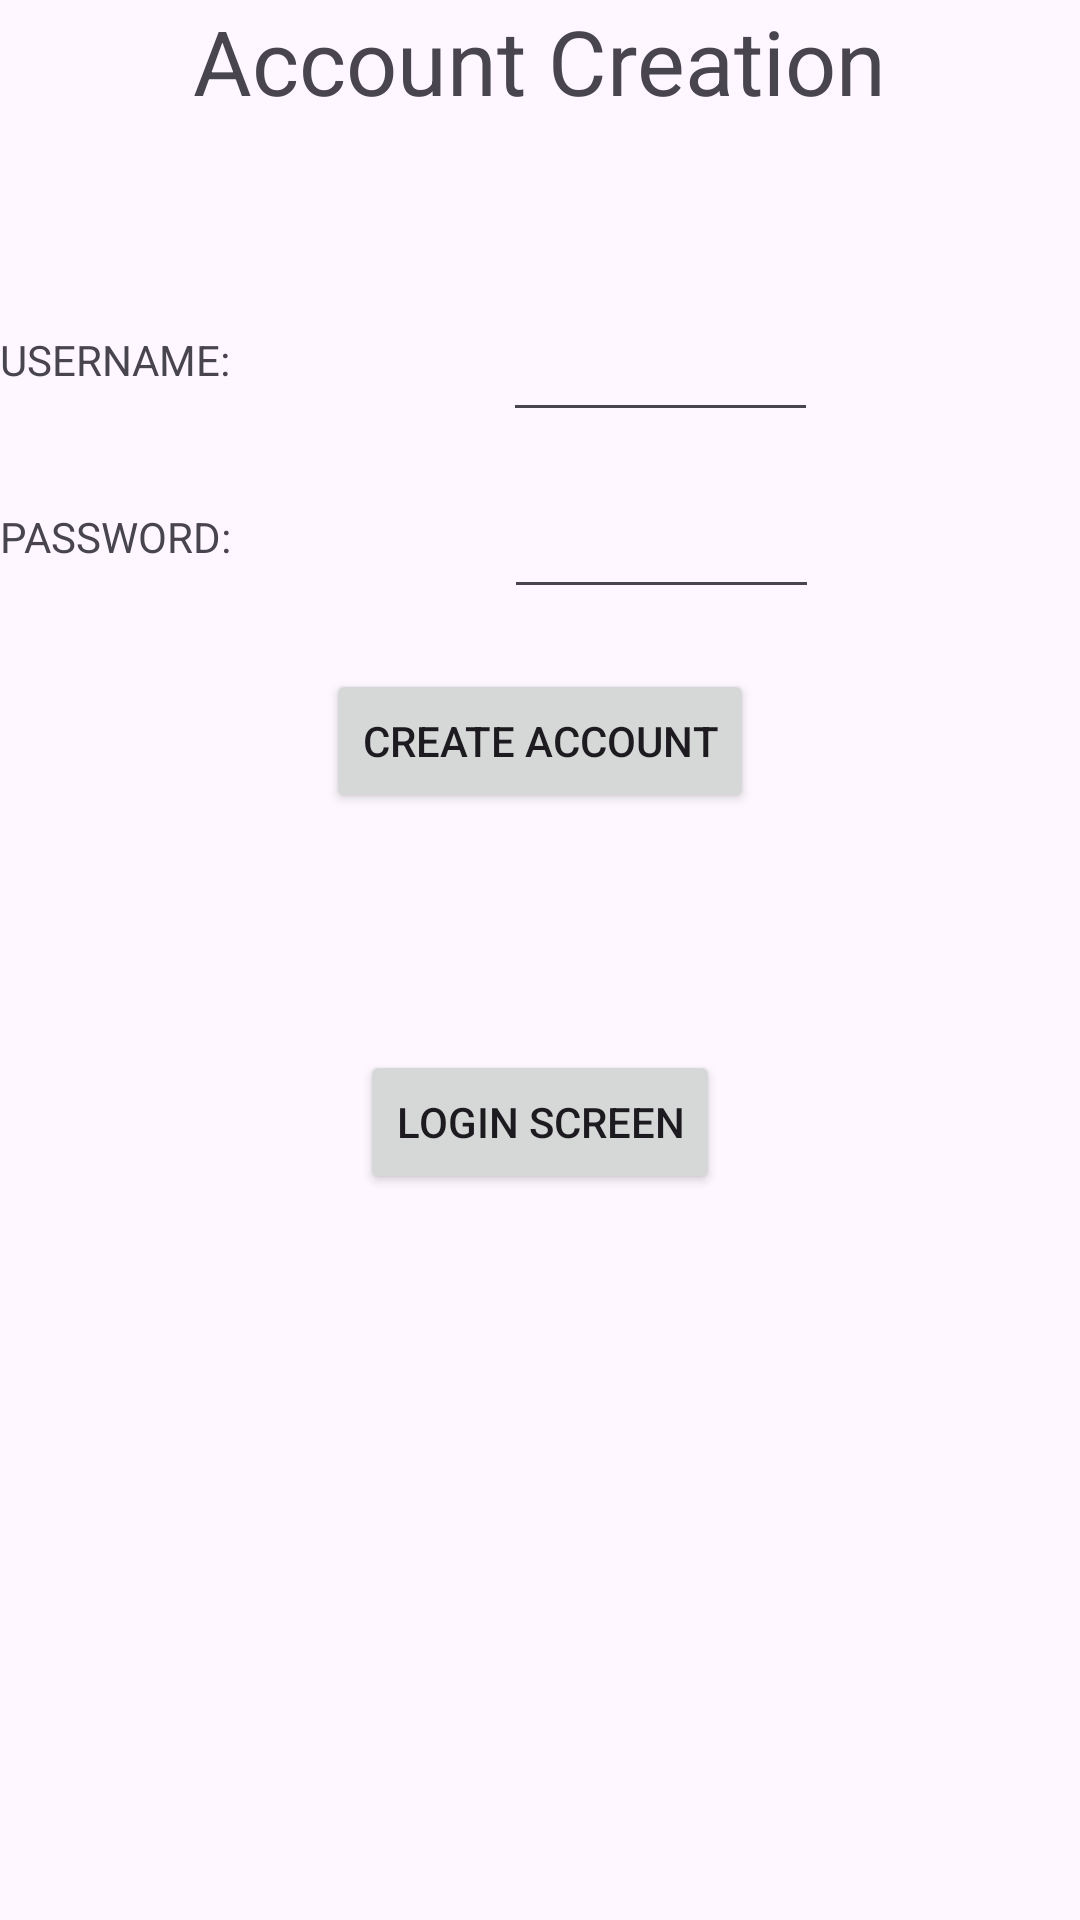

Write the Android layout XML for this screen, with the resource values it uses.
<!-- AndroidManifest.xml: application theme Theme.ChristopherWilliamsInventory -->
<!-- res/layout/activity_submit.xml -->
<?xml version="1.0" encoding="utf-8"?>
<androidx.constraintlayout.widget.ConstraintLayout xmlns:android="http://schemas.android.com/apk/res/android"
    xmlns:app="http://schemas.android.com/apk/res-auto"
    xmlns:tools="http://schemas.android.com/tools"
    android:layout_width="match_parent"
    android:layout_height="match_parent"
    tools:context=".SubmitActivity">


    <TextView
        android:id="@+id/topLabel"
        android:layout_width="wrap_content"
        android:layout_height="wrap_content"
        android:text="Account Creation"
        android:textSize="30sp"
        app:layout_constraintEnd_toEndOf="parent"
        app:layout_constraintStart_toStartOf="parent"
        app:layout_constraintTop_toTopOf="parent" />
    <TextView
        android:id="@+id/requestText1"
        android:layout_width="wrap_content"
        android:layout_height="wrap_content"
        android:layout_marginTop="70dp"
        android:text="USERNAME: "
        app:layout_constraintStart_toStartOf="parent"
        app:layout_constraintTop_toBottomOf="@id/topLabel" />
    <EditText
        android:id="@+id/requestEdit1"
        android:layout_width="wrap_content"
        android:layout_height="wrap_content"
        android:ems="5"
        android:importantForAutofill="no"
        android:inputType="text"
        android:minHeight="48dp"
        app:layout_constraintLeft_toRightOf="@id/requestText1"
        app:layout_constraintRight_toRightOf="parent"
        app:layout_constraintTop_toTopOf="@id/requestText1"
        app:layout_constraintBottom_toBottomOf="@id/requestText1"/>
    <TextView
        android:id="@+id/requestText2"
        android:layout_width="wrap_content"
        android:layout_height="wrap_content"
        android:layout_marginTop="40dp"
        android:text="PASSWORD: "
        app:layout_constraintStart_toStartOf="parent"
        app:layout_constraintTop_toBottomOf="@id/requestText1" />
    <EditText
        android:id="@+id/requestEdit2"
        android:layout_width="wrap_content"
        android:layout_height="wrap_content"
        android:ems="5"
        android:importantForAutofill="no"
        android:inputType="textPassword"
        android:minHeight="48dp"
        app:layout_constraintLeft_toRightOf="@id/requestText2"
        app:layout_constraintRight_toRightOf="parent"
        app:layout_constraintTop_toTopOf="@id/requestText2"
        app:layout_constraintBottom_toBottomOf="@id/requestText2"/>
    <Button
        android:id="@+id/logButton"
        android:layout_width="wrap_content"
        android:layout_height="wrap_content"
        android:layout_marginTop="20dp"
        android:onClick="SayHelloClick"
        android:text="CREATE ACCOUNT"
        app:layout_constraintLeft_toLeftOf="parent"
        app:layout_constraintRight_toRightOf="parent"
        app:layout_constraintTop_toBottomOf="@id/requestEdit2" />
    <TextView
        android:id="@+id/resultText"
        android:layout_width="wrap_content"
        android:layout_height="wrap_content"
        android:layout_marginTop="40dp"
        android:text=""
        app:layout_constraintTop_toBottomOf="@+id/logButton"
        app:layout_constraintEnd_toEndOf="parent"
        app:layout_constraintStart_toStartOf="parent"/>
    <Button
        android:id="@+id/navigateButton"
        android:layout_width="wrap_content"
        android:layout_height="wrap_content"
        android:layout_marginTop="20dp"
        android:text="LOGIN SCREEN"
        app:layout_constraintLeft_toLeftOf="parent"
        app:layout_constraintRight_toRightOf="parent"
        app:layout_constraintTop_toBottomOf="@id/resultText" />

</androidx.constraintlayout.widget.ConstraintLayout>
<!-- resources referenced by this layout -->
<resources>
  <style name="Theme.ChristopherWilliamsInventory" parent="Base.Theme.ChristopherWilliamsInventory" />
  <style name="Base.Theme.ChristopherWilliamsInventory" parent="Theme.Material3.DayNight.NoActionBar">
          
          
      </style>
</resources>
